Image classification data set "dataset2-predictions" (afinch99/Blood-Cell-Classification on GitHub). Class labels (4): eosinophil, lymphocyte, monocyte, neutrophil.

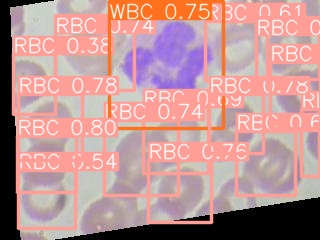
Label: neutrophil

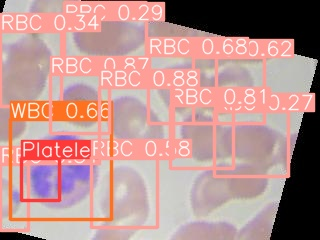
Label: eosinophil

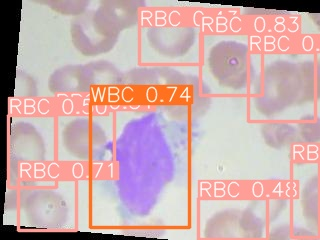
Label: monocyte

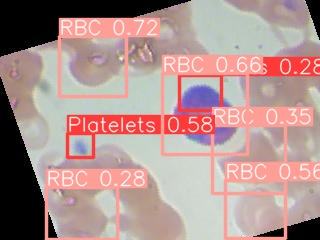
Label: eosinophil

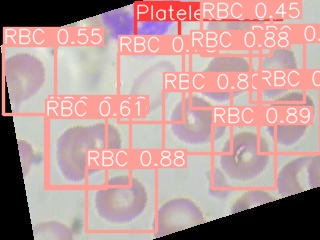
Label: neutrophil

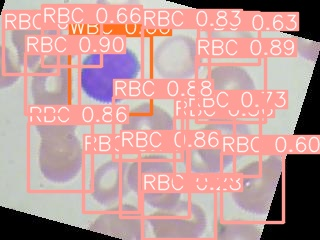
Label: lymphocyte
